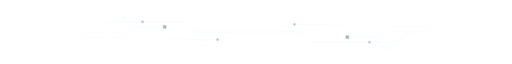
t = 0.00 s
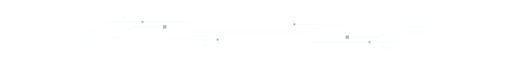
t = 2.10 s
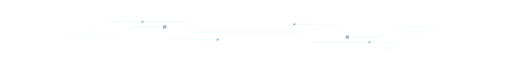
t = 3.50 s
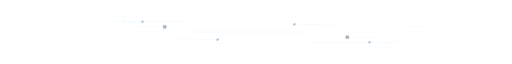
t = 4.20 s
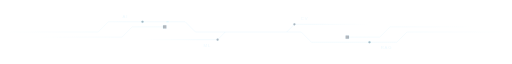
t = 7.00 s
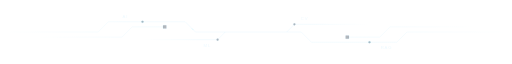
t = 9.10 s

The animated SVG that drew these frames (rendered in a browser with its animation timeline set to each time). Animation: 4 SMIL elements (animate=4); frames cover the first 9.10 s, repeats indefinitely.

<svg xmlns="http://www.w3.org/2000/svg" width="1200" height="100" viewBox="0 0 1200 100">
  <title>Subtle AI engineering circuit separator</title>
  <defs>
    <linearGradient id="circuit" x2="1" y2="0">
      <stop stop-color="#38bdf8" stop-opacity="0"/>
      <stop offset="0.25" stop-color="#38bdf8" stop-opacity="0.16"/>
      <stop offset="0.75" stop-color="#38bdf8" stop-opacity="0.16"/>
      <stop offset="1" stop-color="#38bdf8" stop-opacity="0"/>
    </linearGradient>
  </defs>
  <g fill="none" stroke="url(#circuit)" stroke-width="0.8">
    <path d="M0 50H230L254 26H434L458 50H706L730 74H930L954 50H1200"/>
    <path d="M80 62H286L310 38H386M814 62H890L914 38H1120"/>
    <path d="M334 26V68H510L528 50M866 74V32H690L672 50"/>
  </g>
  <g fill="#071021" fill-opacity="0.3" stroke="#38bdf8" stroke-width="0.8" stroke-opacity="0.18">
    <rect x="382" y="34" width="8" height="8" rx="1"/>
    <rect x="810" y="58" width="8" height="8" rx="1"/>
    <circle cx="334" cy="26" r="2.5"/><circle cx="510" cy="68" r="2.5"/>
    <circle cx="690" cy="32" r="2.5"/><circle cx="866" cy="74" r="2.5"/>
  </g>
  <g fill="#7dd3fc" opacity="0.14" font-family="Arial, Helvetica, sans-serif" font-size="10" letter-spacing="2" text-anchor="middle">
    <text x="294" y="18">AI</text><text x="486" y="85">ML</text>
    <text x="714" y="23">CV</text><text x="906" y="90">RAG</text>
  </g>
  <path d="M180 50H230L254 26H434L458 50H706L730 74H930L954 50H1020" pathLength="1000" fill="none" stroke="#67e8f9" stroke-width="1.5" stroke-dasharray="6 994" stroke-dashoffset="1000" opacity="0.28">
    <animate attributeName="stroke-dashoffset" values="1000;0" dur="28s" repeatCount="indefinite"/>
    <animate attributeName="opacity" values="0;0.28;0.28;0" keyTimes="0;0.15;0.85;1" dur="28s" repeatCount="indefinite"/>
  </path>
  <g fill="#67e8f9" opacity="0.08">
    <circle cx="334" cy="26" r="3"/>
    <animate attributeName="opacity" values="0.08;0.08;0.22;0.08" keyTimes="0;0.7;0.85;1" dur="20s" repeatCount="indefinite"/>
  </g>
  <g fill="#67e8f9" opacity="0.08">
    <circle cx="866" cy="74" r="3"/>
    <animate attributeName="opacity" values="0.08;0.08;0.22;0.08" keyTimes="0;0.55;0.7;1" dur="26s" repeatCount="indefinite"/>
  </g>
</svg>
